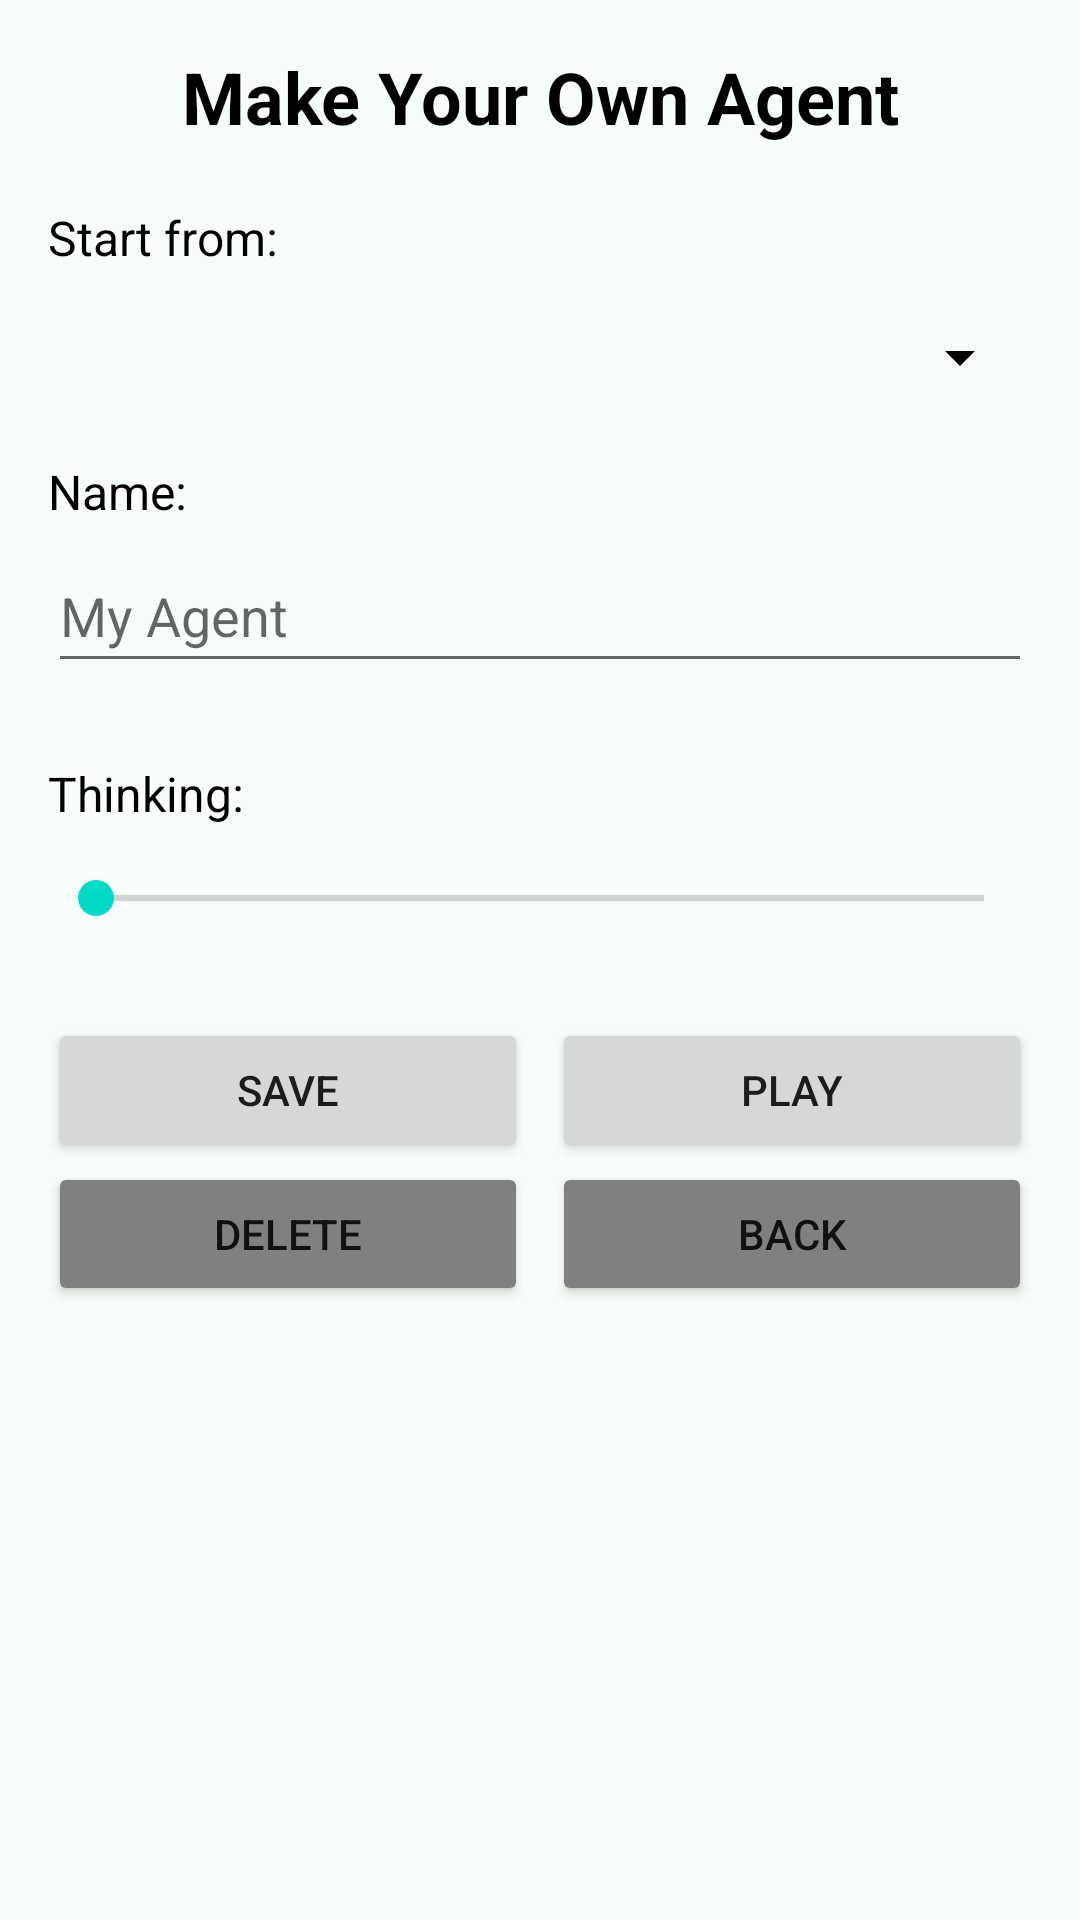

The Android layout XML behind this screen, and the referenced resources:
<!-- AndroidManifest.xml: application theme Theme.FishStock -->
<!-- res/layout/activity_agent_builder.xml -->
<?xml version="1.0" encoding="utf-8"?>
<ScrollView xmlns:android="http://schemas.android.com/apk/res/android"
    android:layout_width="match_parent"
    android:layout_height="match_parent"
    android:background="#F7FDF8">

    <LinearLayout
        android:layout_width="match_parent"
        android:layout_height="wrap_content"
        android:orientation="vertical"
        android:padding="16dp">

        <TextView
            android:layout_width="match_parent"
            android:layout_height="wrap_content"
            android:gravity="center"
            android:paddingBottom="20dp"
            android:text="Make Your Own Agent"
            android:textColor="#000000"
            android:textSize="24sp"
            android:textStyle="bold" />

        <TextView
            android:layout_width="match_parent"
            android:layout_height="wrap_content"
            android:paddingBottom="5dp"
            android:text="Start from:"
            android:textColor="#000000"
            android:textSize="16sp" />

        <Spinner
            android:id="@+id/savedAgentSpinner"
            android:layout_width="match_parent"
            android:layout_height="wrap_content"
            android:backgroundTint="#000000"
            android:minHeight="48dp"
            android:popupBackground="#FFFFFF"
            android:spinnerMode="dropdown" />

        <TextView
            android:layout_width="match_parent"
            android:layout_height="wrap_content"
            android:paddingTop="10dp"
            android:paddingBottom="5dp"
            android:text="Name:"
            android:textColor="#000000"
            android:textSize="16sp" />

        <EditText
            android:id="@+id/agentName"
            android:layout_width="match_parent"
            android:layout_height="wrap_content"
            android:hint="My Agent"
            android:inputType="textCapWords"
            android:maxLength="20"
            android:minHeight="48dp"
            android:textColor="#000000" />

        
        <LinearLayout
            android:id="@+id/sliderContainer"
            android:layout_width="match_parent"
            android:layout_height="wrap_content"
            android:orientation="vertical"
            android:paddingTop="10dp" />

        <TextView
            android:id="@+id/thinkLabel"
            android:layout_width="match_parent"
            android:layout_height="wrap_content"
            android:paddingTop="16dp"
            android:text="Thinking:"
            android:textColor="#000000"
            android:textSize="16sp" />

        <SeekBar
            android:id="@+id/thinkSeek"
            android:layout_width="match_parent"
            android:layout_height="wrap_content"
            android:max="10"
            android:minHeight="48dp" />

        <LinearLayout
            android:layout_width="match_parent"
            android:layout_height="wrap_content"
            android:orientation="horizontal"
            android:paddingTop="16dp">

            <Button
                android:id="@+id/saveAgent"
                android:layout_width="0dp"
                android:layout_height="wrap_content"
                android:layout_weight="1"
                android:text="Save" />

            <Button
                android:id="@+id/playAgent"
                android:layout_width="0dp"
                android:layout_height="wrap_content"
                android:layout_marginStart="8dp"
                android:layout_weight="1"
                android:text="Play" />
        </LinearLayout>

        <LinearLayout
            android:layout_width="match_parent"
            android:layout_height="wrap_content"
            android:orientation="horizontal">

            <Button
                android:id="@+id/deleteAgent"
                android:layout_width="0dp"
                android:layout_height="wrap_content"
                android:layout_weight="1"
                android:backgroundTint="#808080"
                android:text="Delete" />

            <Button
                android:id="@+id/exitBuilder"
                android:layout_width="0dp"
                android:layout_height="wrap_content"
                android:layout_marginStart="8dp"
                android:layout_weight="1"
                android:backgroundTint="#808080"
                android:text="Back" />
        </LinearLayout>
    </LinearLayout>
</ScrollView>
<!-- resources referenced by this layout -->
<resources>
  <style name="Theme.FishStock" parent="Theme.MaterialComponents.DayNight.DarkActionBar">
          
          <item name="colorPrimary">@color/purple_500</item>
          <item name="colorPrimaryVariant">@color/purple_700</item>
          <item name="colorOnPrimary">@color/white</item>
          
          <item name="colorSecondary">@color/teal_200</item>
          <item name="colorSecondaryVariant">@color/teal_700</item>
          <item name="colorOnSecondary">@color/black</item>
          
          <item name="android:statusBarColor">?attr/colorPrimaryVariant</item>
          
      </style>
  <color name="purple_500">#FF6200EE</color>
  <color name="purple_700">#FF3700B3</color>
  <color name="white">#FFFFFFFF</color>
  <color name="teal_200">#FF03DAC5</color>
  <color name="teal_700">#FF018786</color>
  <color name="black">#FF000000</color>
</resources>
